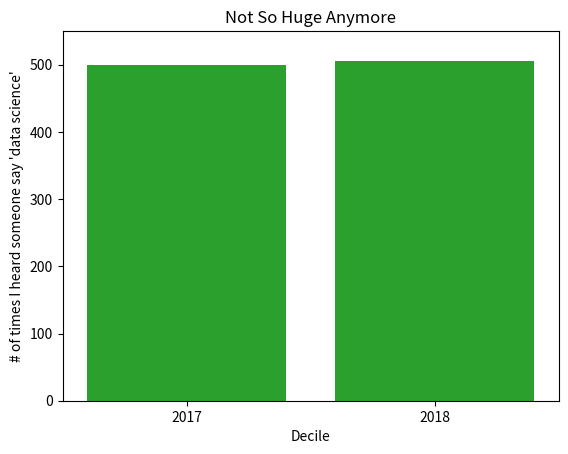

Source code (Python):
# 막대 그래프를 이용하면 히스토그램, histogram도 그릴 수있다
# 히스토그램이란 정해진 구간에 해당하는 항목의 갯수를 보여줌으로써
# 값의 분포를 관찰할 수 있는 그래프 형태이다


from matplotlib import pyplot as plt
from collections import Counter
grades = [83, 95, 91, 87, 0, 85, 82, 100, 67, 73, 77, 0]

# 점수는 10점 단위로 그룹화하고 100점은 90점대에 속한다
histogram = Counter(min(grade // 10 * 10, 90) for grade in grades)

plt.bar([x + 5 for x in histogram.keys()],  # 각 막대를 오른쪽으로 5만큼 옮기고
         histogram.values(),                # 각 막대의 높이를 정해 주고
         10,                                # 너비는 10으로 하자
         edgecolor=(0, 0, 0))               # 각 막대의 테두리는 검은색으로 설정

plt.axis([-5, 105, 0, 5])   # x축은 -5부터 106
                            # y축은 0부터 5

plt.xticks([10 * i for i in range(11)]) # x축의 레이블은 0, 10, ..., 100
plt.xlabel("Decile")
plt.ylabel("# of Students")
plt.title("Distribution of Exam 1 Grades")
# 막대 그래프를 이용하면 히스토그램, histogram도 그릴 수있다
# 히스토그램이란 정해진 구간에 해당하는 항목의 갯수를 보여줌으로써
# 값의 분포를 관찰할 수 있는 그래프 형태이다


from matplotlib import pyplot as plt
from collections import Counter
grades = [83, 95, 91, 87, 0, 85, 82, 100, 67, 73, 77, 0]

# 점수는 10점 단위로 그룹화하고 100점은 90점대에 속한다
histogram = Counter(min(grade // 10 * 10, 90) for grade in grades)

plt.bar([x + 5 for x in histogram.keys()],  # 각 막대를 오른쪽으로 5만큼 옮기고
         histogram.values(),                # 각 막대의 높이를 정해 주고
         10,                                # 너비는 10으로 하자
         edgecolor=(0, 0, 0))               # 각 막대의 테두리는 검은색으로 설정

plt.axis([-5, 105, 0, 5])   # x축은 -5부터 106
                            # y축은 0부터 5

plt.xticks([10 * i for i in range(11)]) # x축의 레이블은 0, 10, ..., 100
plt.xlabel("Decile")
plt.ylabel("# of Students")
plt.title("Distribution of Exam 1 Grades")
plt.show()


# plt.bar의 세 번째 인자(argument)는 막대의 너비를 정한다
# 여기서는 각 구간의 너비가 10이므로 막대의 너비 또한 10으로 설정
# 또 막대들을 오른쪽으로 5씩 이동해서 
# (예를 들어) '10'에 해당하는 막대의 중점이 15가 되게 했다
# 막대 간 구분이 되도록 각 막대의 테두리를 검은색으로 설정

# plt.axis는 x축의 범위를 -5에서 105로 하고 ('0', '100'에 해당하는 막대가 잘리지 않도록 하기 위해)
# y축의 범위를 0부터 5로 정했다
# 그리고 plt.xticks는 x축의 레이블이 0, 10, 20, ..., 100이 되게 했다
# plt.axis를 사용할 때에는 특히 신중해야 함
# 막대 그래프를 그릴 때 y축을 0에서 시작하지 않으면
# 아래 코딩의 결과 그래프와 같이 오해를 불러일으키기 쉽기 때문
mentions = [500, 505]
years = [2017, 2018]

plt.bar(years, mentions, 0.8)
plt.xticks(years)
plt.ylabel("# of times I heard someone say 'data science'")

# 이렇게 하지 않으면 matplotlib이 x축에 0, 1 레이블을 달고
# 주변부 어딘가에 2+013e3이라고 표기해 둘 것
plt.ticklabel_format(useOffset=False)

# 오해를 불러일으키는 y축은 500 이상의 부분만 보여 줄 것이다
# plt.axis([2016.5, 2018.5, 499, 506])
# plt.title("Look at the 'Huge' Increase!")
# plt.show()

# 위의 그래프보다 더 적합한 축을 사용해서 합리적인 그래프를 만들자
plt.axis([2016.5, 2018.5, 0, 550]) # y 축을 0에서 시작함을 설정해둠!
plt.title("Not So Huge Anymore")
plt.show()